Photos from the image-classification dataset "split" in the GitHub repository shiva5019/automated_cricket_runout_detection-system. Its 2 classes are: not out, out.

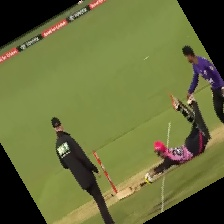
Label: not out

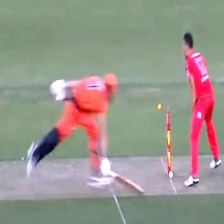
Label: not out

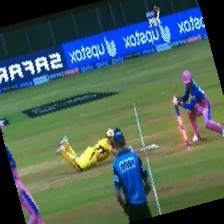
Label: not out

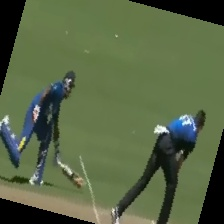
Label: out

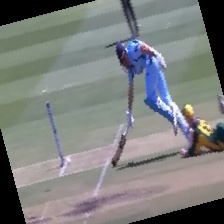
Label: out

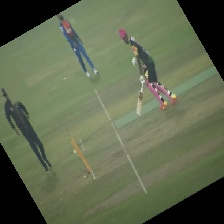
Label: out
